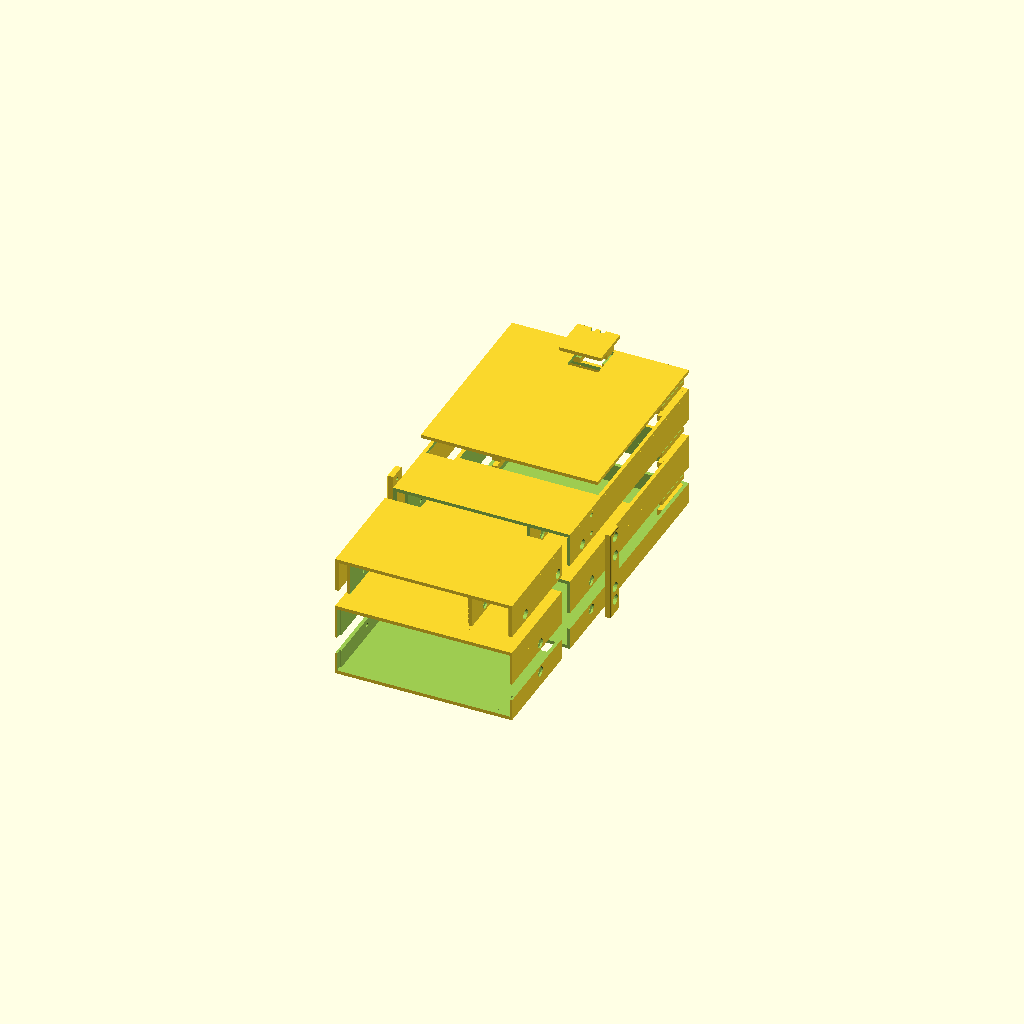
Cell 1: rendered with the file's own defaults.
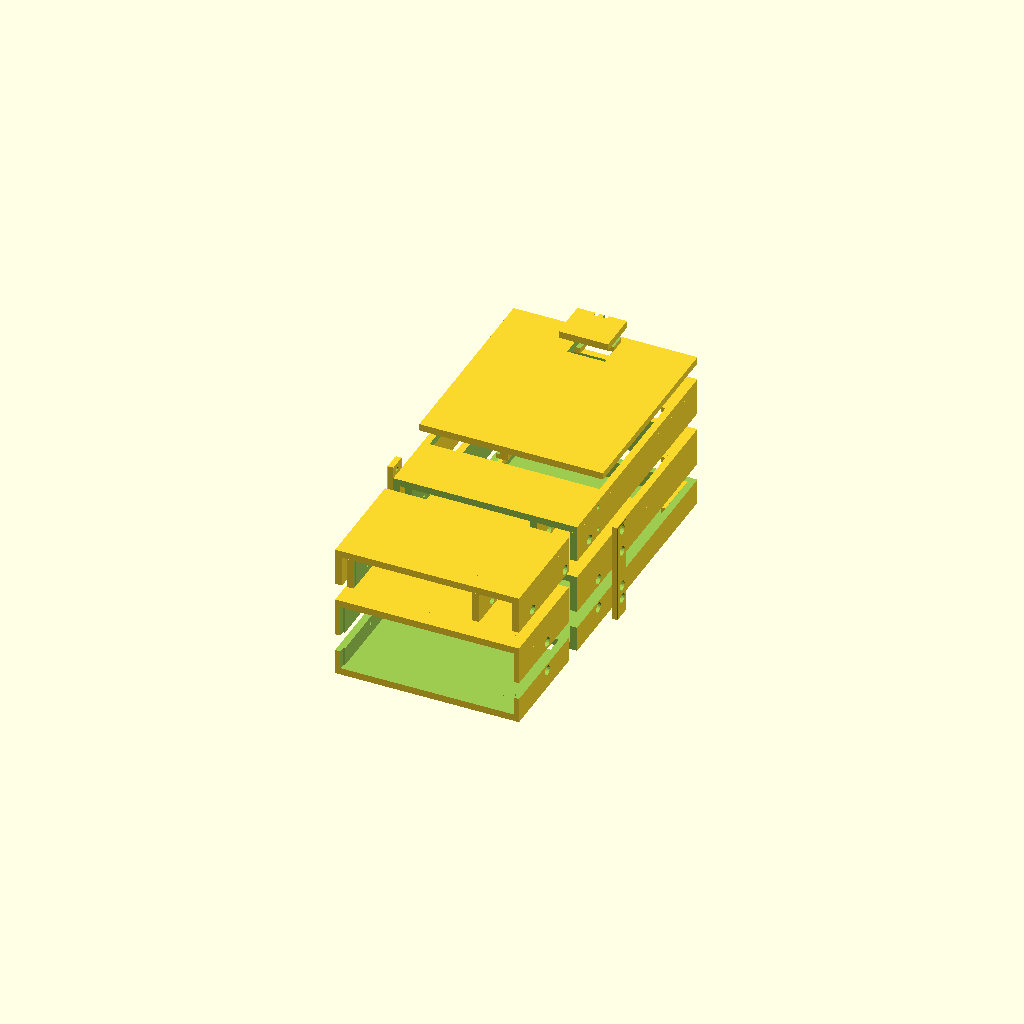
Cell 2: the same model with wall = 6.
All cells are drawn from one camera (rotation 55°, 0°, 25°, orthographic, colour scheme Cornfield), so only the parameter changes between them.
OpenSCAD source file floppy-drive-case-5-25.scad:
$fn=20;
delta = 0.05;
print_separation = 10;

wall = 3;

// TEAC FD-55GFR 5.25" floppy disk drive.
teac_h = 41.5 + 1.5 /* additional clearance above */;

teac_w = 146; // At side screw mounts.
teac_w_lip = 149; // At front lip.

teac_d_trunk = 100;
teac_d = 208 + teac_d_trunk;
teac_d_lip = 5; // Depth of lip.
teac_d_lip_neg = .5; // Stick out in front of drive.

teac_holes_front_d = 52.5; // From front face.
teac_holes_rear_d = 131.5; // From front face.
teac_holes_mid_d = (teac_holes_front_d + teac_holes_rear_d)/2;
teac_holes_bottom_h = 10; // From bottom face.
teac_holes_top_h = 22; // From bottom face.
teac_holes_center_h = (teac_holes_top_h + teac_holes_bottom_h)/2;


// Sony Z/161 3.5" floppy disk drive.
sony_w = 101.6; // 4" at side screw mounts.
sony_w_lip = 102.5; // At front lip.

sony_holes_front_d = 25; // From front face.
sony_holes_middle_d = 85; // From front face.
sony_holes_rear_d = 115; // From front face.

sony_d = 146; // ~5.7"
sony_d_trunk = teac_d-sony_d;
sony_d_lip = 4;

sony_h_below_clearance = 1;
sony_h = sony_h_below_clearance + 25.4; // 1"
sony_holes_h = sony_h_below_clearance + 5; // From bottom face.

// Brass insert https://www.mcmaster.com/94459A260/
brass_insert_l = 4.3; // Installed Length 0.170"
brass_insert_d = 4; // Maximum hole diameter 0.157"

brass_insert_h1 = sony_holes_h; // Bottom hole.
brass_insert_h2 = sony_h+wall-brass_insert_h1; // Top hole.


// Mounting posts.
post_d = 10;
post_w = brass_insert_l + wall;

sony_x=post_d;


screwdriver_shaft_d = 8;

screw_d = 3; // M3.
screw_l = 6; // Length.

screw_head_d = 8.5;
screw_sink_deep = 3.5; // Accomodate 3mm head depth.
screw_sink_shallow = wall-1.5; // Shallow sink.

strip_w = screw_sink_deep+2;
strip_d = 12;
strip_r = 1;

rail_w = 4;
rail_h = 5;
teac_rail_l = 40;

// Material to remove for adjacent interlocking geometry.
rail_overlapgap_w=.3;
rail_overlapgap_h=.6;

lidlid_cable_d = 4;
lidlid_cable_num_cables = 2;
lidlid_w = (lidlid_cable_num_cables*2-1) * lidlid_cable_d + 2*wall + 2*rail_w + 2*rail_overlapgap_w;
lidlid_w_overhang = 5;
lidlid_d = 30;
lidlid_d_overhang = 5;
lid_lid_rail_margin = 2;
lidlid_rail_l = lidlid_d/2 - lid_lid_rail_margin/2;


module screwdriver_hole(body_w, d, h) {
    // Left.
    translate([-wall-delta,d,h])
    rotate([0,90,0])
        cylinder(wall+2*delta, screwdriver_shaft_d/2, screwdriver_shaft_d/2);

    // Right.
    translate([body_w-delta,d,h])
    rotate([0,90,0])
        cylinder(wall+2*delta, screwdriver_shaft_d/2, screwdriver_shaft_d/2);
}

module screw_left(screw_l, sink_l) {
    translate([-delta,0,0])
    rotate([0,90,0])
        union() {
            if (screw_l>0) {
                cylinder(sink_l+screw_l+2*delta, screw_d/2, screw_d/2);
            }
            cylinder(sink_l+2*delta, screw_head_d/2, screw_head_d/2);
        }
}

module screw_right(screw_l, sink_l) {
    rotate([0,180,0])
    screw_left(screw_l, sink_l);
}

module screws(x1, x2, d, h, screw_l, sink_l) {
    translate([0, d, h])
    union() {
        translate([x1,0,0])
            screw_left(screw_l, sink_l);
        translate([x2,0,0])
            screw_right(screw_l, sink_l);
    }
}

module teac_drive() {
    translate([wall, 0, wall])
    union() {
        // Main body.
        cube([teac_w, teac_d, teac_h]);
        
        // Front lip.
        translate([-(teac_w_lip-teac_w)/2, -teac_d_lip_neg, 0])
            cube([teac_w_lip, teac_d_lip+teac_d_lip_neg, teac_h]);
    }
}

module teac_drive_remove() {
    translate([0, 0, wall])
    union() {        
        screws(0, 2*wall+teac_w, teac_holes_front_d, teac_holes_bottom_h, screw_l, screw_sink_shallow);
        screws(0, 2*wall+teac_w, teac_holes_front_d, teac_holes_top_h, screw_l, screw_sink_shallow);
        screws(0, 2*wall+teac_w, teac_holes_rear_d, teac_holes_bottom_h, screw_l, screw_sink_shallow);
        screws(0, 2*wall+teac_w, teac_holes_rear_d, teac_holes_top_h, screw_l, screw_sink_shallow);
    }

    translate([wall, -delta, wall])
    // (Incorrectly positioned) front slot.
    translate([5, -delta, (teac_h-5)/2])
        cube([teac_w-10, teac_d-10, 5]);
}

module rails(mount_w, w, rail_l, h) {
    // Left rail.
    translate([wall-delta,teac_d-rail_l-delta,-h])
        cube([w+delta,rail_l+2*delta,h+delta]);

    // Right rail.
    translate([wall+mount_w-rail_w,teac_d-rail_l-delta,-h])
        cube([w+delta,rail_l+2*delta,h+delta]);
}

module rail_holders(rail_l, mount_w, extra_h, sidemount, overlapgap_h) {
    difference() {
            translate([0, 0, -2*rail_h])
            union() {
                // Left rail.
                translate([wall, teac_d-rail_l, 0])
                    cube([wall+rail_w+rail_overlapgap_w,rail_l,2*rail_h+extra_h]);

                // Right rail.
                translate([mount_w-rail_w-rail_overlapgap_w, teac_d-rail_l, 0])
                    cube([wall+rail_w+rail_overlapgap_w,rail_l,2*rail_h+extra_h]);

                if (sidemount) {
                    // Left rail.
                    translate([wall, teac_d-rail_l, 2*rail_h])
                        cube([wall+rail_w+rail_overlapgap_w,rail_l,2*rail_h+extra_h]);

                    // Right rail.
                    translate([mount_w-rail_w-rail_overlapgap_w, teac_d-rail_l, 2*rail_h])
                        cube([wall+rail_w+rail_overlapgap_w,rail_l,2*rail_h+extra_h]);

                }
            }

            // Remove.
            translate([-rail_overlapgap_w,0,extra_h])
                rails(mount_w, rail_w+rail_overlapgap_w, rail_l, rail_h+overlapgap_h+extra_h);
    }
}

module teac_rail_holders() {
    translate([0, 0, wall+teac_holes_center_h])
        rail_holders(teac_rail_l, teac_w, 0, true, rail_overlapgap_h);
}

module teac_case(render_front, render_rear, opentop) {
    difference() {
        // Outer body.
        cube([teac_w, teac_d, teac_h] + [2*wall, wall, 2*wall]);

        // Remove.
        union() {
            teac_drive();
            teac_drive_remove();
            if (opentop) {
                translate([wall,teac_d-teac_d_trunk-delta,wall+teac_h-delta])
                cube([teac_w,teac_d_trunk+delta,wall+2*delta]);
            }
            if (!render_rear) {
                translate([-delta, teac_holes_mid_d-delta, 0-delta])
                    cube([
                        teac_w+2*wall+2*delta,
                        teac_d-teac_holes_mid_d+wall+2*delta,
                        teac_h+2*wall+2*delta
                    ]);
            }
            if (!render_front) {
                translate([-delta, -delta, 0-delta])
                    cube([
                        teac_w+2*wall+2*delta,
                        teac_holes_mid_d+delta,
                        teac_h+2*wall+2*delta
                    ]);
            }
        }
    }
}

module teac_top(render_front, render_rear, opentop) {
    difference() {
        teac_case(render_front, render_rear, opentop);

        // Remove bottom of case;
        translate([-delta, -delta, -delta])
            cube([teac_w, teac_d, teac_holes_center_h]
                + [2*wall+2*delta, wall+2*delta, wall]);
    }

    if (render_rear) {
        teac_rail_holders();
        if (opentop) {
            translate([0,0,2*wall+teac_h])
                rails(teac_w, rail_w, teac_rail_l, rail_h);
        }
    }
}

module teac_bottom(render_front, render_rear, opentop) {
    difference() {
        teac_case(render_front, render_rear, opentop);

        // Remove top of case;
        translate([-delta, -delta, wall+teac_holes_center_h-delta])
            cube([teac_w, teac_d, teac_h-teac_holes_center_h]
                + [2*wall+2*delta, wall+2*delta, wall+2*delta]);
    }

    if (render_rear) {
        translate([0, 0, wall+teac_holes_center_h])
        rails(teac_w, rail_w, teac_rail_l, rail_h);
    }
}

module teac_everything(
        print,
        render_front, render_rear,
        render_top, render_bottom,
        opentop, explode_d
) {    
    if (print) {
        if (render_top) {
            translate([print_separation/2, 0, 0 ])
            translate([0, 0, teac_h+2*wall])
            rotate([0, -180, -90])
            union() {
                teac_top(render_front, false, opentop);
                translate([0, explode_d, 0])
                    teac_top(false, render_rear, opentop);
            }
        }

        if (render_bottom) {
            translate([-print_separation/2, 0, 0])
            rotate([0, 0, 90])
            union() {
                teac_bottom(render_front, false, opentop);
                translate([0, explode_d, 0])
                    teac_bottom(false, render_rear, opentop);
            }
        }
    } else {
        if (render_top) {
            translate([0, 0, explode_d])
                teac_top(render_front, false, opentop);
            translate([0, explode_d, explode_d])
                teac_top(false, render_rear, opentop);
        }
        if (render_bottom) {
            teac_bottom(render_front, false, opentop);
            translate([0, explode_d, 0])
                teac_bottom(false, render_rear, opentop);
        }
    }
}

module sony_drive_remove(opentop) {
    // Mounting screw holes.
    translate([sony_x, 0, 0])
        union() {
            screws(0, 2*wall+sony_w, sony_holes_front_d, sony_holes_h, screw_l, screw_sink_shallow);
            screws(0, 2*wall+sony_w, sony_holes_middle_d, sony_holes_h, screw_l, screw_sink_shallow);
            screws(0, 2*wall+sony_w, sony_holes_rear_d, sony_holes_h, screw_l, screw_sink_shallow);
        }

    // Screwdriver access.
    screws(0, 2*wall+teac_w, sony_holes_front_d, sony_holes_h, 0, wall);
    screws(0, 2*wall+teac_w, sony_holes_middle_d, sony_holes_h, 0, wall);
    screws(0, 2*wall+teac_w, sony_holes_rear_d, sony_holes_h, 0, wall);

    translate([wall, 0, 0])
    union() {
        // Drive + trunk.
        translate([sony_x, -delta, -delta])
            cube([sony_w, sony_d+2*delta, sony_h+2*delta]);

        // Front lip.
        translate([sony_x-(sony_w_lip-sony_w)/2, 0, 0])
            cube([sony_w_lip, sony_d_lip, sony_h+delta]);

        if (opentop) {
            translate([0,teac_d-sony_d_trunk-delta,sony_h-delta])
                cube([teac_w,sony_d_trunk+delta,wall+2*delta]);
        }
    }
}

module sony_case_plain(opentop) {
    difference() {
        union() {
            // Sony case.
            translate([sony_x, 0, 0])
                cube([2*wall+sony_w, sony_d, sony_h-delta]);

            // Left side.
            cube([wall, teac_d+wall, sony_h-delta]);

            // Right side.
            translate([wall+teac_w, 0, 0])
                cube([wall, teac_d+wall, sony_h-delta]);

            // Rear wall.
            translate([0, teac_d, 0])
                cube([2*wall+teac_w, wall, sony_h-delta]);
            
            // Top.
            translate([0, 0, sony_h])
                cube([2*wall+teac_w, teac_d+wall, wall]);
        }        

        // Remove.
        sony_drive_remove(opentop);
    }

    // Rails.
    translate([0, 0, sony_h+wall])
        rails(teac_w, rail_w, teac_rail_l, rail_h);

    // Rail holders.
    rail_holders(teac_rail_l, teac_w, 0, true, rail_overlapgap_h);
}

module sony_attachment_post(d) {
    // Left inner attachment post.
    translate([wall, d-post_d/2, 0])
        cube([post_w, post_d, sony_h]);

    // Right inner attachment post.
    translate([wall+teac_w-post_w, d-post_d/2, 0])
        cube([post_w, post_d, sony_h]);
}

module sony_brass_inserts(d, h) {
    // Left.
    translate([-delta, d, h])
    rotate([0,90,0])
        cylinder(brass_insert_l+delta, brass_insert_d/2, brass_insert_d/2);

    // Right.
    translate([2*wall+teac_w-brass_insert_l, d, h])
    rotate([0,90,0])
        cylinder(brass_insert_l+delta, brass_insert_d/2, brass_insert_d/2);
}

module sony_case(opentop) {
    difference() {
        union() {
            sony_case_plain(opentop);
            sony_attachment_post(teac_holes_rear_d);
        }

        // Brass inserts.
        sony_brass_inserts(teac_holes_rear_d, brass_insert_h1);
        sony_brass_inserts(teac_holes_rear_d, brass_insert_h2);
    }
}

module _sony_everything(print, render_front, render_rear, opentop) {
    difference() {
        sony_case(opentop);

        // Remove.
        translate([0,0,-3*rail_h])
        union() {
            // Remove rear.
            if (!render_rear) {
                translate([-delta, teac_holes_mid_d-delta, 0-delta])
                    cube([
                        teac_w+2*wall+2*delta,
                        teac_d-teac_holes_mid_d+wall+2*delta,
                        teac_h+2*wall+2*delta
                    ]);
            }

            // Remove front.
            if (!render_front) {
                translate([-delta, -delta, 0-delta])
                    cube([
                        teac_w+2*wall+2*delta,
                        teac_holes_mid_d+delta,
                        teac_h+2*wall+2*delta
                    ]);
            }
        }
    }
}

module sony_everything(print, render_front, render_rear, opentop, explode_d) {
    if (print) {
        rotate([0,180,90])
        translate([print_separation/2, print_separation/2, -sony_h-wall])
        union() {
            _sony_everything(print, render_front, false, opentop);
            translate([0, explode_d, 0])
                _sony_everything(print, false, render_rear, opentop);
        }
    } else {
        translate([0, 0, 2*wall+teac_h])
        union() {
            translate([0, 0, 2*explode_d])
                _sony_everything(print, render_front, false, opentop);
            translate([0, explode_d, 2*explode_d])
                _sony_everything(print, false, render_rear, opentop);
        }
    }
}

module lidlid_cable_hole(cable_d) {
    translate([wall+teac_w/2, teac_d-cable_d/2, -2*delta])
    union() {
        cylinder(wall+4*delta, lidlid_cable_d/2, lidlid_cable_d/2);
        translate([-cable_d/2,0,0])
            cube([cable_d, cable_d/2+delta, wall+4*delta]);
    }
}

module plain_case_lidlid(w, d) {
    translate([wall+teac_w/2-w/2, teac_d-d, -delta])
        cube([w, d, wall+2*delta]);
}

module _case_lidlid() {
    difference() {
        union() {
            // Plain lidlid.
            plain_case_lidlid(lidlid_w+2*lidlid_w_overhang, lidlid_d+lidlid_d_overhang);

            // Rail holders.
            translate([teac_w/2-lidlid_w/2,0,-wall])
               rail_holders(lidlid_rail_l, lidlid_w, wall, false, 0);
        }

        // Remove left cable hole.
        translate([-lidlid_cable_d, 0, 0])
            lidlid_cable_hole(lidlid_cable_d);
        // Remove right cable hole.
        translate([lidlid_cable_d, 0, 0])
            lidlid_cable_hole(lidlid_cable_d);
    }
}

module case_lidlid(print, explode_d) {
    if (print) {
        translate([-sony_d_trunk-explode_d, -2*wall-teac_w-print_separation/2, 0])
        rotate([0,180,-90])
        translate([0, explode_d, 0])
            _case_lidlid();
    } else {
        translate([0,0,4*wall+teac_h+sony_h])
        translate([0, explode_d, 4*explode_d])
            _case_lidlid();
    }
}

module _case_lid(print, explode_d, lidlid) {
    difference() {
        union() {
            translate([0, teac_d-sony_d_trunk-wall, 0])
                cube([2*wall+teac_w, sony_d_trunk+2*wall, wall]);

            // Lidlid rails.
            translate([teac_w/2-lidlid_w/2,0,0])
                rails(lidlid_w, rail_w, lidlid_rail_l, rail_h);

            // Lidlid rail to lid attachment.
            translate([teac_w/2-lidlid_w/2-2*rail_w/2,0,0])
                rails(lidlid_w+2*rail_w, rail_w, lidlid_rail_l, rail_h);
        }

        // Remove.
        plain_case_lidlid(lidlid_w, lidlid_d);
    }

    // Lid rail holders.
    rail_holders(teac_rail_l, teac_w, 0, false, rail_overlapgap_h);
}

module case_lid(print, explode_d, lidlid) {
    if (print) {
        translate([0, -2*wall-teac_w-print_separation/2, 0])
        rotate([0,180,-90])
        translate([0, explode_d, 0])
        _case_lid(print, explode_d, lidlid);
    } else {
        translate([0, 0, 3*wall+teac_h+sony_h])
        translate([0, explode_d, 3*explode_d])
        _case_lid(print, explode_d, lidlid);
    }
}

module plain_strip(print) {
    minkowski()
    {
        // Base shape.
        translate([2*strip_r,0,strip_r])
            cube([strip_w-2*strip_r, strip_d, 3*wall+teac_h+sony_h-3*strip_r]);

        // Round corners.
        difference() {
            rotate([-90,0,0])
                cylinder(r=strip_r,h=1);
            translate([0,-delta,-strip_r-delta])
                cube([strip_r,1+2*delta,2*strip_r+2*delta]);
        }
        difference()
        {
            rotate([0,0,90])
                cylinder(r=strip_r,h=1);
            translate([0,-strip_r-delta,-delta])
                cube([strip_r,2*strip_r+2*delta,1+2*delta]);
        }
    }
}

module strip(print) {
    difference() {
        plain_strip(print);
        
        // Remove screws.
        translate([0, strip_d/2, wall+teac_holes_bottom_h])
            screw_left(screw_l, screw_sink_deep);
        translate([0, strip_d/2, wall+teac_holes_top_h])
            screw_left(screw_l, screw_sink_deep);
        translate([0, strip_d/2, 2*wall+teac_h+brass_insert_h1])
            screw_left(screw_l, screw_sink_deep);
        translate([0, strip_d/2, 2*wall+teac_h+brass_insert_h2])
            screw_left(screw_l, screw_sink_deep);
    }
}

module case_strips(print, explode_d) {
    if (print) {
        //Left.
        translate([print_separation, -strip_d-print_separation, strip_w])
        rotate([0, 90, 0])
            strip(false);

        //Right.
        translate([print_separation, -2*strip_d-2*print_separation, strip_w])
        rotate([0, 90, 0])
            strip(false);

    } else {
        translate([0, explode_d, explode_d])
        union() {
            //Left.
            translate([-strip_w-explode_d,teac_holes_rear_d-strip_d/2,0])
                strip(false);

            // Right.
            translate([2*wall+teac_w+explode_d,teac_holes_rear_d-strip_d/2,0])
            translate([strip_w, strip_d, 0])
            rotate([0,0,180])
                strip(false);
        }
    }
}

print=!true;
opentop=true;
teac=true;
sony=true;
lid=true;
lidlid=true;
strips=true;
render_front=true;
render_rear=true;
render_top=true;
render_bottom=true;

explode_d=15;


if (teac) {
    teac_everything(
        print,
        render_front, render_rear,
        render_top, render_bottom,
        opentop, explode_d
    );
}

if (sony) {
    sony_everything(print, render_front, render_rear, opentop, explode_d);
}

if (lid) {
    case_lid(print, explode_d, lidlid);
}

if (lidlid) {
    case_lidlid(print, explode_d);
}

if (strips) {
    case_strips(print, explode_d);
}
Customizer parameters (derived from the source; name, type, default, range or options):
delta: number, default 0.05
print_separation: number, default 10
wall: number, default 3
teac_w: number, default 146
teac_w_lip: number, default 149
teac_d_trunk: number, default 100
teac_d_lip: number, default 5
teac_d_lip_neg: number, default 0.5
teac_holes_front_d: number, default 52.5
teac_holes_rear_d: number, default 131.5
teac_holes_bottom_h: number, default 10
teac_holes_top_h: number, default 22
sony_w: number, default 101.6
sony_w_lip: number, default 102.5
sony_holes_front_d: number, default 25
sony_holes_middle_d: number, default 85
sony_holes_rear_d: number, default 115
sony_d: number, default 146
sony_d_lip: number, default 4
sony_h_below_clearance: number, default 1
brass_insert_l: number, default 4.3
brass_insert_d: number, default 4
post_d: number, default 10
screwdriver_shaft_d: number, default 8
screw_d: number, default 3
screw_l: number, default 6
screw_head_d: number, default 8.5
screw_sink_deep: number, default 3.5
strip_d: number, default 12
strip_r: number, default 1
rail_w: number, default 4
rail_h: number, default 5
teac_rail_l: number, default 40
rail_overlapgap_w: number, default 0.3
rail_overlapgap_h: number, default 0.6
lidlid_cable_d: number, default 4
lidlid_cable_num_cables: number, default 2
lidlid_w_overhang: number, default 5
lidlid_d: number, default 30
lidlid_d_overhang: number, default 5
lid_lid_rail_margin: number, default 2
